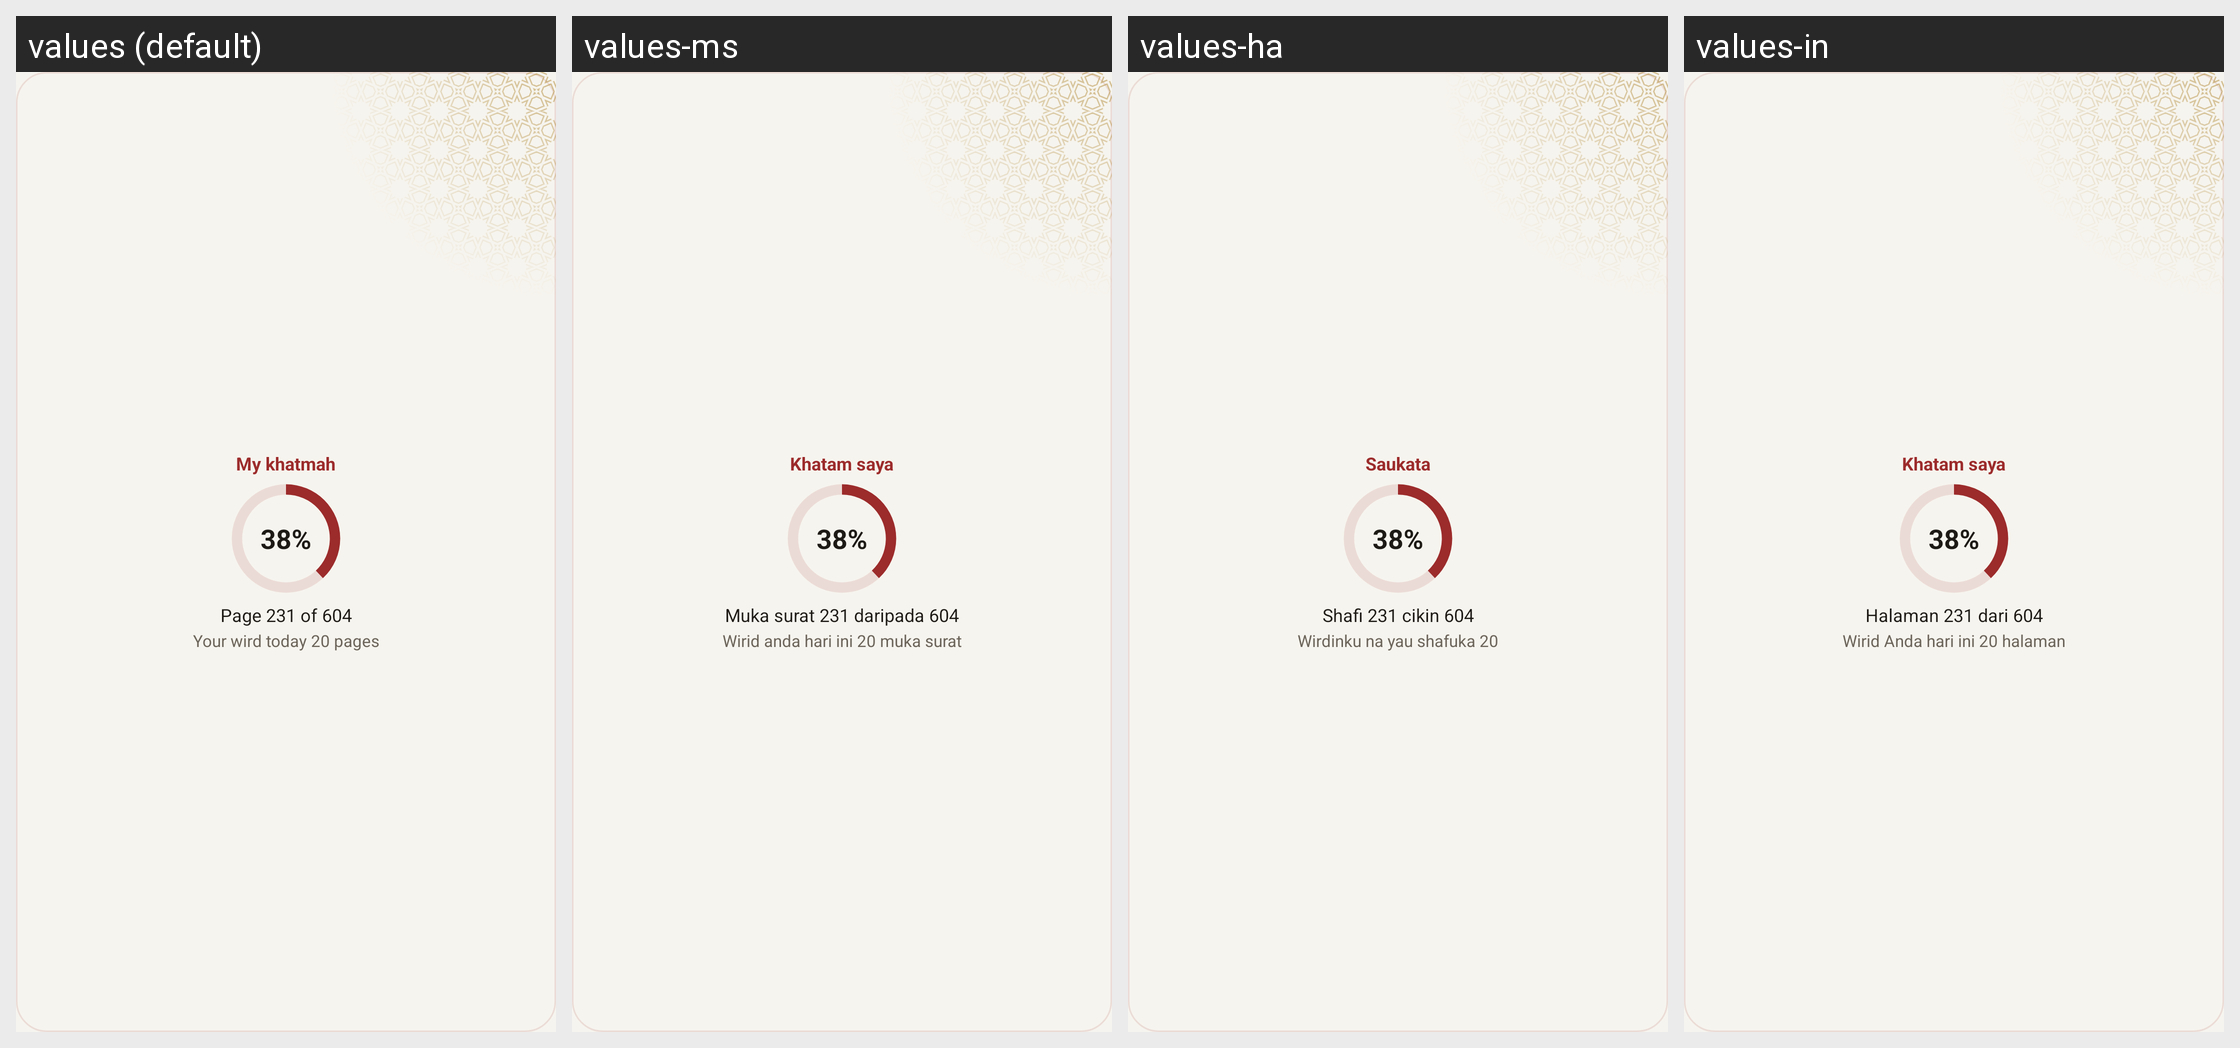

This grid shows one Android layout under several languages. Give, for every string resource on the screen, its name, the default text and each shown locale's text.
Android screen res/layout/widget_khatma_preview.xml rendered under 4 locales, left to right: values (default), values-ms, values-ha, values-in. Device: Nexus 5 (rendered at 1080×1920; each locale shown at half size, 540×960, under a caption strip naming it); theme Theme.App.
Other locales in the repository, not shown: values-ar, values-bn, values-fa, values-fr, values-ru, values-tr, values-ur.
Strings drawn on this screen, with the default value and each locale's value (text and hints the layout hard-codes, and strings that could not be matched under every locale, appear in the picture but are not listed):

widgetSample23
  values: My khatmah
  values-ms: Khatam saya
  values-ha: Saukata
  values-in: Khatam saya

widgetSample24
  values: 38%
  values-ms: 38%
  values-ha: 38%
  values-in: 38%

widgetSample25
  values: Page 231 of 604
  values-ms: Muka surat 231 daripada 604
  values-ha: Shafi 231 cikin 604
  values-in: Halaman 231 dari 604

widgetSample26
  values: Your wird today 20 pages
  values-ms: Wirid anda hari ini 20 muka surat
  values-ha: Wirdinku na yau shafuka 20
  values-in: Wirid Anda hari ini 20 halaman
